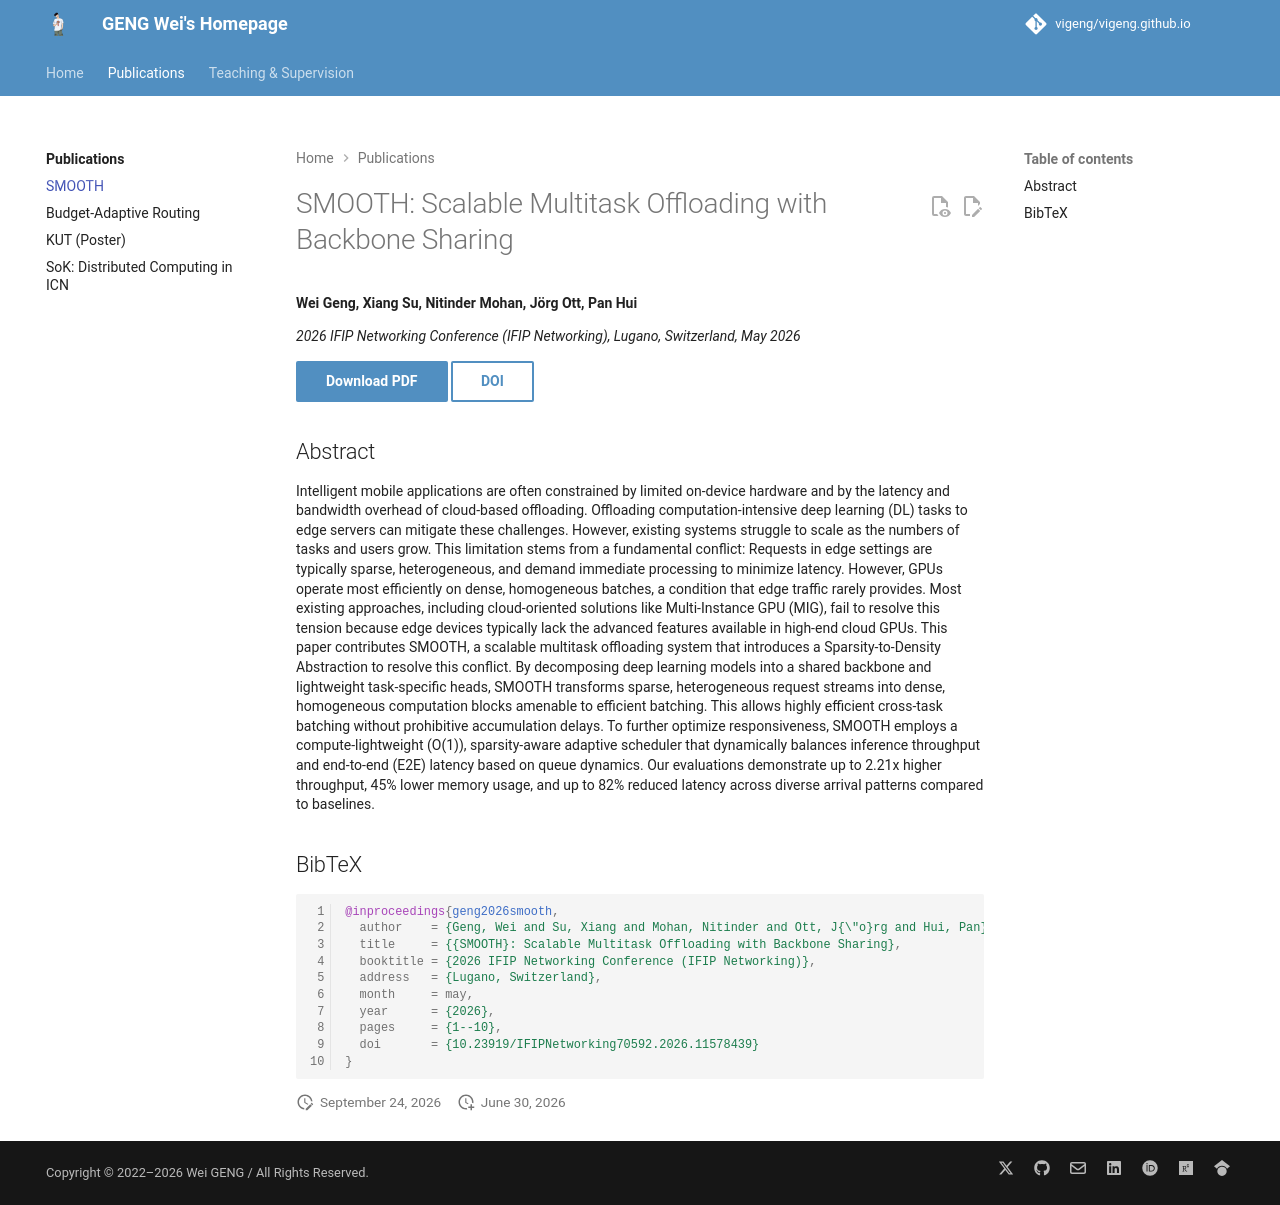

repository: ViGeng/vigeng.github.io · page: papers/smooth.html · generator: mkdocs

---
title: "SMOOTH: Scalable Multitask Offloading with Backbone Sharing"
citation_title: "SMOOTH: Scalable Multitask Offloading with Backbone Sharing"
citation_author:
  - "Geng, Wei"
  - "Su, Xiang"
  - "Mohan, Nitinder"
  - "Ott, Jörg"
  - "Hui, Pan"
citation_publication_date: "2026"
citation_conference_title: "2026 IFIP Networking Conference (IFIP Networking)"
citation_doi: "10.23919/IFIPNetworking70592.2026.11578439"
citation_firstpage: "1"
citation_lastpage: "10"
citation_pdf_url: "https://wgeng.site/papers/ifip-networking26-smooth.pdf"
---

# SMOOTH: Scalable Multitask Offloading with Backbone Sharing

**Wei Geng, Xiang Su, Nitinder Mohan, Jörg Ott, Pan Hui**

*2026 IFIP Networking Conference (IFIP Networking), Lugano, Switzerland, May 2026*

[Download PDF](ifip-networking26-smooth.pdf){ .md-button .md-button--primary }
[DOI](https://doi.org/10.23919/IFIPNetworking70592.2026.11578439){ .md-button }

## Abstract

Intelligent mobile applications are often constrained by limited on-device hardware and by the latency and bandwidth overhead of cloud-based offloading. Offloading computation-intensive deep learning (DL) tasks to edge servers can mitigate these challenges. However, existing systems struggle to scale as the numbers of tasks and users grow. This limitation stems from a fundamental conflict: Requests in edge settings are typically sparse, heterogeneous, and demand immediate processing to minimize latency. However, GPUs operate most efficiently on dense, homogeneous batches, a condition that edge traffic rarely provides. Most existing approaches, including cloud-oriented solutions like Multi-Instance GPU (MIG), fail to resolve this tension because edge devices typically lack the advanced features available in high-end cloud GPUs. This paper contributes SMOOTH, a scalable multitask offloading system that introduces a Sparsity-to-Density Abstraction to resolve this conflict. By decomposing deep learning models into a shared backbone and lightweight task-specific heads, SMOOTH transforms sparse, heterogeneous request streams into dense, homogeneous computation blocks amenable to efficient batching. This allows highly efficient cross-task batching without prohibitive accumulation delays. To further optimize responsiveness, SMOOTH employs a compute-lightweight (O(1)), sparsity-aware adaptive scheduler that dynamically balances inference throughput and end-to-end (E2E) latency based on queue dynamics. Our evaluations demonstrate up to 2.21x higher throughput, 45% lower memory usage, and up to 82% reduced latency across diverse arrival patterns compared to baselines.

## BibTeX

```bibtex
@inproceedings{geng2026smooth,
  author    = {Geng, Wei and Su, Xiang and Mohan, Nitinder and Ott, J{\"o}rg and Hui, Pan},
  title     = {{SMOOTH}: Scalable Multitask Offloading with Backbone Sharing},
  booktitle = {2026 IFIP Networking Conference (IFIP Networking)},
  address   = {Lugano, Switzerland},
  month     = may,
  year      = {2026},
  pages     = {1--10},
  doi       = {10.23919/IFIPNetworking70592.2026.11578439}
}
```
